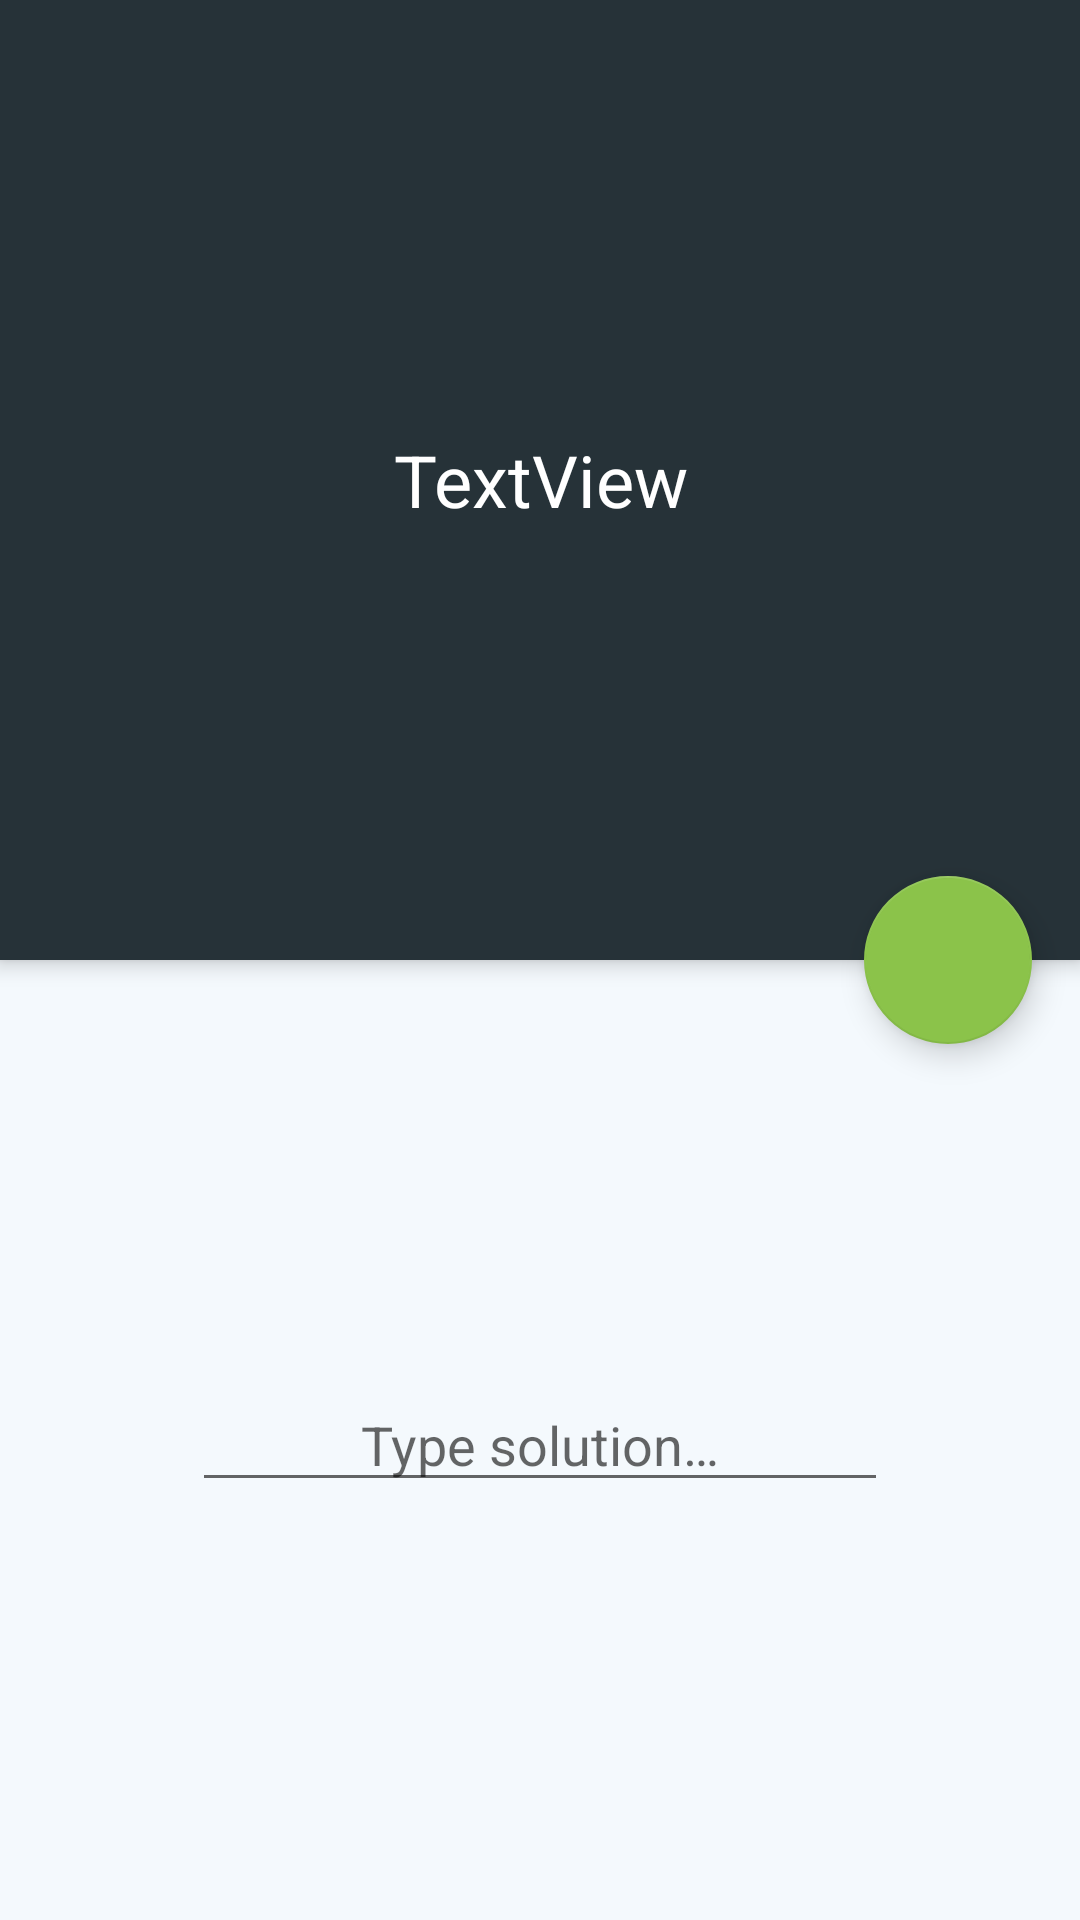

Reconstruct the res/layout file that produces this screen, plus the resources it refers to.
<!-- AndroidManifest.xml: application theme AppTheme -->
<!-- res/layout/fragment_exercise_input.xml -->
<RelativeLayout xmlns:android="http://schemas.android.com/apk/res/android"
    xmlns:app="http://schemas.android.com/apk/res-auto"
    xmlns:tools="http://schemas.android.com/tools"
    android:layout_width="match_parent"
    android:layout_height="match_parent"
    tools:context="com.example.puppetmaster.vokabeltrainer.Fragments.ExerciseInputFragment"
    android:orientation="vertical">

    <android.support.design.widget.FloatingActionButton
        android:id="@+id/fab_exercise_input"
        android:layout_width="wrap_content"
        android:layout_height="wrap_content"
        android:layout_alignParentBottom="false"
        android:layout_alignParentEnd="true"
        android:layout_alignParentRight="true"
        android:layout_centerHorizontal="false"
        android:layout_centerInParent="false"
        android:layout_centerVertical="true"
        android:layout_marginRight="@dimen/fab_margin"
        android:clickable="true"
        app:fabSize="normal"
        app:srcCompat="@drawable/ic_done" />

    <LinearLayout
        android:layout_width="match_parent"
        android:layout_height="match_parent"
        android:orientation="vertical"
        android:weightSum="2">

        <RelativeLayout
            android:layout_width="match_parent"
            android:layout_height="match_parent"
            android:layout_weight="1"
            android:background="@color/colorAccent3Dark"
            android:elevation="4dp"
            android:gravity="center">

            <TextView
                android:id="@+id/tv_question"
                android:layout_width="match_parent"
                android:layout_height="wrap_content"
                android:gravity="center"
                android:text="TextView"
                android:textColor="@color/colorWhite"
                android:textSize="24sp" />
        </RelativeLayout>

        <RelativeLayout
            android:layout_width="match_parent"
            android:layout_height="match_parent"
            android:layout_weight="1">

            <EditText
                android:id="@+id/et_user_answer"
                android:layout_width="match_parent"
                android:layout_height="wrap_content"
                android:layout_centerInParent="true"
                android:layout_marginLeft="64dp"
                android:layout_marginRight="64dp"
                android:focusable="true"
                android:focusableInTouchMode="true"
                android:gravity="center"
                android:hint="Type solution…"
                android:inputType="textNoSuggestions"/>
        </RelativeLayout>

    </LinearLayout>

</RelativeLayout>
<!-- resources referenced by this layout -->
<resources>
  <color name="colorAccent3Dark">@color/md_blue_grey_900</color>
  <color name="colorWhite">#ffffff</color>
  <dimen name="fab_margin">16dp</dimen>
  <style name="AppTheme" parent="Theme.AppCompat.Light">
          
          <item name="colorPrimary">@color/colorPrimary</item>
          <item name="colorPrimaryDark">@color/colorAccent3Dark</item>
          <item name="colorAccent">@color/colorAccent</item>
          <item name="android:windowBackground">@color/bg</item>
          <item name="android:textColor">@color/colorAccent3Dark</item>
          <item name="android:navigationBarColor">@color/colorAccent3Dark</item>
          <item name="actionMenuTextColor">@color/colorAccent3Dark</item>
      </style>
  <color name="md_blue_grey_900">#263238</color>
  <color name="colorPrimary">#fff</color>
  <color name="colorAccent">@color/md_light_green_500</color>
  <color name="bg">#F4F9FD</color>
  <color name="md_light_green_500">#8BC34A</color>
</resources>
